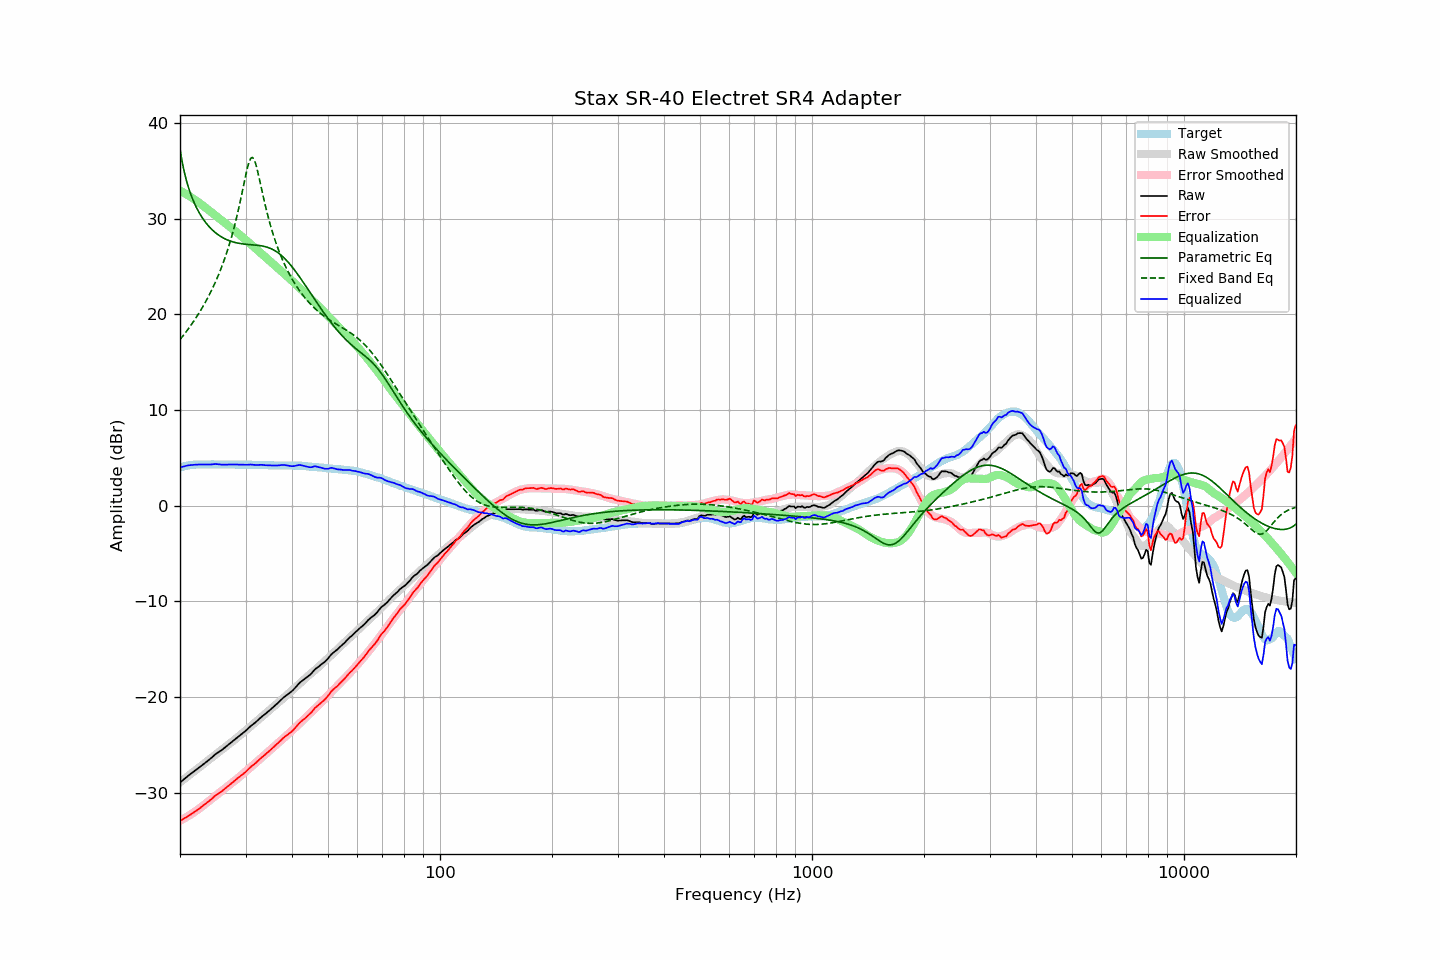

Data behind this chart, as committed beside it:
frequency, raw, error, smoothed, error_smoothed, equalization, parametric_eq, fixed_band_eq, equalized_raw, equalized_smoothed, target
20.00, -28.95, -32.95, -28.92, -32.95, 32.95, 37.32, 17.37, 4.00, 4.03, 4.00
20.20, -28.81, -32.86, -28.79, -32.86, 32.86, 36.28, 17.58, 4.05, 4.07, 4.05
20.40, -28.67, -32.77, -28.66, -32.76, 32.76, 35.41, 17.79, 4.09, 4.10, 4.10
20.61, -28.53, -32.66, -28.53, -32.67, 32.67, 34.66, 18.00, 4.13, 4.13, 4.13
20.81, -28.39, -32.56, -28.40, -32.56, 32.56, 34.01, 18.22, 4.18, 4.16, 4.18
21.02, -28.25, -32.47, -28.27, -32.46, 32.46, 33.43, 18.45, 4.21, 4.19, 4.22
21.23, -28.12, -32.35, -28.14, -32.36, 32.36, 32.91, 18.68, 4.24, 4.21, 4.24
21.44, -28.00, -32.25, -28.01, -32.25, 32.25, 32.43, 18.92, 4.25, 4.24, 4.26
21.66, -27.87, -32.15, -27.88, -32.14, 32.14, 32.01, 19.16, 4.27, 4.26, 4.27
21.87, -27.74, -32.02, -27.75, -32.03, 32.03, 31.61, 19.41, 4.29, 4.27, 4.28
22.09, -27.62, -31.92, -27.62, -31.91, 31.91, 31.25, 19.66, 4.29, 4.29, 4.30
22.31, -27.49, -31.80, -27.49, -31.79, 31.79, 30.92, 19.92, 4.30, 4.30, 4.31
22.54, -27.36, -31.67, -27.36, -31.67, 31.67, 30.62, 20.19, 4.31, 4.31, 4.31
22.76, -27.23, -31.54, -27.23, -31.54, 31.54, 30.33, 20.47, 4.31, 4.31, 4.31
22.99, -27.11, -31.41, -27.10, -31.41, 31.41, 30.07, 20.75, 4.30, 4.31, 4.30
23.22, -26.98, -31.28, -26.97, -31.28, 31.28, 29.83, 21.04, 4.30, 4.31, 4.30
23.45, -26.85, -31.15, -26.83, -31.15, 31.15, 29.60, 21.34, 4.30, 4.31, 4.30
23.69, -26.72, -31.03, -26.70, -31.02, 31.02, 29.39, 21.65, 4.30, 4.32, 4.31
23.92, -26.59, -30.90, -26.57, -30.88, 30.88, 29.20, 21.97, 4.30, 4.32, 4.31
24.16, -26.45, -30.76, -26.44, -30.75, 30.75, 29.02, 22.31, 4.30, 4.31, 4.32
24.40, -26.30, -30.62, -26.31, -30.62, 30.62, 28.85, 22.65, 4.32, 4.31, 4.33
24.65, -26.15, -30.47, -26.18, -30.49, 30.49, 28.70, 23.00, 4.34, 4.31, 4.31
24.89, -26.00, -30.31, -26.04, -30.36, 30.36, 28.55, 23.37, 4.36, 4.31, 4.31
25.14, -25.88, -30.19, -25.91, -30.23, 30.23, 28.42, 23.75, 4.35, 4.31, 4.31
25.39, -25.77, -30.09, -25.78, -30.10, 30.10, 28.30, 24.15, 4.33, 4.32, 4.32
25.65, -25.66, -29.98, -25.65, -29.97, 29.97, 28.19, 24.57, 4.31, 4.32, 4.32
25.91, -25.55, -29.86, -25.52, -29.84, 29.84, 28.08, 25.00, 4.28, 4.32, 4.31
26.16, -25.42, -29.73, -25.39, -29.71, 29.71, 27.99, 25.45, 4.29, 4.31, 4.31
26.43, -25.28, -29.59, -25.26, -29.57, 29.57, 27.90, 25.92, 4.29, 4.31, 4.31
26.69, -25.14, -29.45, -25.13, -29.44, 29.44, 27.82, 26.42, 4.30, 4.31, 4.31
26.96, -25.00, -29.32, -25.00, -29.31, 29.31, 27.75, 26.94, 4.31, 4.31, 4.31
27.23, -24.87, -29.18, -24.87, -29.18, 29.18, 27.69, 27.49, 4.30, 4.30, 4.31
27.50, -24.73, -29.04, -24.74, -29.04, 29.04, 27.63, 28.06, 4.31, 4.30, 4.31
27.77, -24.60, -28.90, -24.61, -28.91, 28.91, 27.58, 28.67, 4.31, 4.30, 4.30
28.05, -24.46, -28.76, -24.47, -28.77, 28.77, 27.53, 29.31, 4.31, 4.30, 4.30
28.33, -24.33, -28.62, -24.33, -28.63, 28.63, 27.49, 29.99, 4.30, 4.30, 4.29
28.62, -24.19, -28.48, -24.19, -28.49, 28.49, 27.46, 30.70, 4.30, 4.30, 4.29
28.90, -24.06, -28.35, -24.05, -28.35, 28.35, 27.43, 31.45, 4.29, 4.29, 4.29
29.19, -23.92, -28.20, -23.92, -28.21, 28.21, 27.40, 32.23, 4.29, 4.29, 4.28
29.48, -23.79, -28.09, -23.78, -28.07, 28.07, 27.38, 33.04, 4.28, 4.29, 4.30
29.78, -23.66, -27.95, -23.64, -27.93, 27.93, 27.36, 33.86, 4.27, 4.29, 4.29
30.08, -23.52, -27.82, -23.50, -27.78, 27.78, 27.34, 34.65, 4.26, 4.29, 4.30
30.38, -23.36, -27.65, -23.35, -27.64, 27.64, 27.32, 35.37, 4.28, 4.28, 4.28
30.68, -23.20, -27.48, -23.21, -27.49, 27.49, 27.31, 35.95, 4.29, 4.28, 4.28
30.99, -23.04, -27.32, -23.07, -27.35, 27.35, 27.29, 36.32, 4.31, 4.28, 4.28
31.30, -22.91, -27.19, -22.92, -27.20, 27.20, 27.28, 36.42, 4.29, 4.28, 4.28
31.61, -22.78, -27.05, -22.78, -27.05, 27.05, 27.27, 36.23, 4.27, 4.27, 4.27
31.93, -22.65, -26.92, -22.63, -26.90, 26.90, 27.25, 35.79, 4.25, 4.27, 4.27
32.24, -22.50, -26.76, -22.49, -26.76, 26.76, 27.23, 35.18, 4.26, 4.27, 4.26
32.57, -22.34, -26.61, -22.35, -26.61, 26.61, 27.21, 34.46, 4.27, 4.26, 4.27
32.89, -22.18, -26.44, -22.20, -26.46, 26.46, 27.19, 33.69, 4.28, 4.26, 4.26
33.22, -22.04, -26.29, -22.06, -26.31, 26.31, 27.16, 32.92, 4.28, 4.25, 4.25
33.55, -21.92, -26.17, -21.92, -26.17, 26.17, 27.13, 32.16, 4.25, 4.25, 4.25
33.89, -21.79, -26.02, -21.78, -26.02, 26.02, 27.09, 31.44, 4.23, 4.24, 4.23
34.23, -21.65, -25.89, -21.64, -25.88, 25.88, 27.04, 30.74, 4.23, 4.24, 4.24
34.57, -21.50, -25.73, -21.50, -25.73, 25.73, 26.98, 30.09, 4.23, 4.23, 4.23
34.92, -21.36, -25.58, -21.35, -25.57, 25.57, 26.92, 29.47, 4.21, 4.23, 4.22
35.27, -21.21, -25.43, -21.20, -25.42, 25.42, 26.85, 28.89, 4.21, 4.22, 4.22
35.62, -21.07, -25.29, -21.05, -25.27, 25.27, 26.76, 28.34, 4.20, 4.22, 4.22
35.97, -20.92, -25.13, -20.90, -25.11, 25.11, 26.67, 27.82, 4.20, 4.21, 4.21
... 635 more rows
